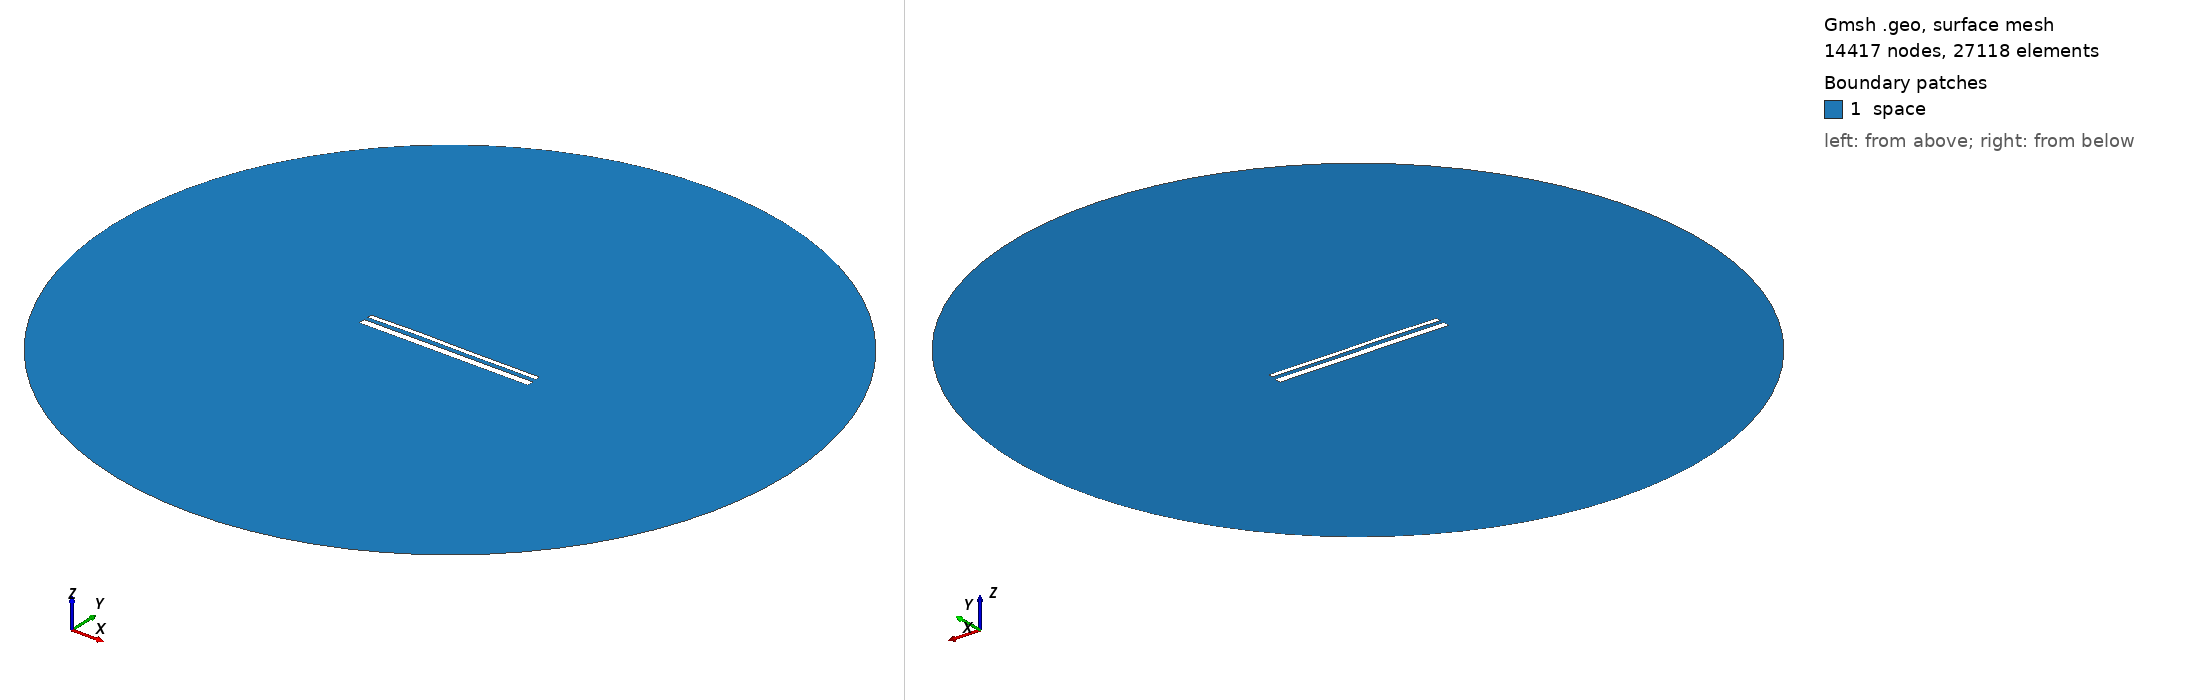

Gmsh geometry script, surface-meshed: 14417 nodes, 27118 surface elements. Boundary patches (legend numbers): 1 space. Left view from above one corner, right view from below the opposite corner. Legend entries are the model's physical surfaces. The drawing asked Gmsh for element sizes between 1% and 20% of the model's largest extent; the script's own settings can give other sizes.

=== 14374.geo (drawn) ===
//---------------------------------------
// Geometry kernel
//---------------------------------------

SetFactory("OpenCASCADE");



//---------------------------------------
// Parameters of the geometry
//---------------------------------------

// Overetch of the upper plate
overetch = 0.5;

// Distance between the plates
distance = 2.0;

// Discretization over the x axis (for the deformation)
nx = 50; 

// Length of the plate
L = 100 - overetch; 

// Number of modes
n = 4; 

// 1st mode coefficient
coeff(1) = 0.15;
beta(1) = 0.596864 * 3.1415926535 / L;

// 2nd mode coefficient
coeff(2) = 0.15;
beta(2) = 1.49418 * 3.1415926535 / L;

// 3rd mode coefficient
coeff(3) = 0.15;
beta(3) = 2.50025 * 3.1415926535 / L;

// 4th mode coefficient
coeff(4) = 0.07499999999999998;
beta(4) = 3.49999 * 3.1415926535 / L;



//---------------------------------------
// Upper plate (deformed rectangle)
//---------------------------------------

// Coordiantes of the upper plate
xmin = -50;
xmax = 50 - overetch;

// Height of the upper plate
yheight = 4 - 2 * overetch;

// Indexes of the points
UpperID[] = {};
LowerID[] = {};
LeftID[] = {};
RightID[] = {};

// Point index
p = 1;

// Horizontal edges
For i In {1:nx}
    x = xmin + (i-1)*(xmax - xmin)/(nx-1);

    y_bottom = distance / 2 + overetch;
    For j In {1:n}
        C = (Cosh(beta(j)*L) + Cos(beta(j)*L)) / (Sinh(beta(j)*L) + Sin(beta(j)*L));
        y_bottom  = y_bottom + coeff(j) * (Cosh(beta(j)*(x+50)) - Cos(beta(j)*(x+50)) - C * (Sinh(beta(j)*(x+50)) - Sin(beta(j)*(x+50))));
    EndFor

    y_top = y_bottom + yheight;

    Point(p) = {x, y_top, 0, 1.0};
    UpperID[i] = p;
    p = p + 1;

    Point(p) = {x, y_bottom, 0, 1.0};
    LowerID[i] = p;
    p = p + 1;
EndFor

// Create point lists
UpperPts[] = {}; LowerPts[] = {};
For i In {1:nx}
  UpperPts[] += {UpperID[i]};
  LowerPts[] += {LowerID[i]};
EndFor

// Build splines
Spline(1) = {UpperPts[]};
Spline(2) = {LowerPts[]};
Line(3) = {LowerPts[nx-1], UpperPts[nx-1]};
Line(4) = {LowerPts[0], UpperPts[0]};

// Build the plane surface
Curve Loop(1) = {2, 3, -1, -4};
Plane Surface(1) = {1};



//---------------------------------------
// Lower plate (rectangle)
//---------------------------------------

// Vertices
Point(1001) = {-50, -1, 0, 1.0};
Point(1002) = { 50, -1, 0, 1.0};
Point(1003) = { 50,  -5, 0, 1.0};
Point(1004) = {-50,  -5, 0, 1.0};

// Edges
Line(5) = {1001, 1002};
Line(6) = {1002, 1003};
Line(7) = {1003, 1004};
Line(8) = {1004, 1001};

// Plane surface
Line Loop(2) = {5, 6, 7, 8};
Plane Surface(2) = {2}; 



//---------------------------------------
// Outer (fictious) boundary
//---------------------------------------

// Points
Point(1005) = {0, 0, 0};       // Center
Point(1006) = {200, 0, 0};     // Start point
Point(1007) = {0, 200, 0};     // 90 degrees
Point(1008) = {-200, 0, 0};    // 180 degrees
Point(1009) = {0, -200, 0};    // 270 degrees

// Circle arcs (each needs start, center, end)
Circle(9) = {1006, 1005, 1007};
Circle(10) = {1007, 1005, 1008};
Circle(11) = {1008, 1005, 1009};
Circle(12) = {1009, 1005, 1006};

// Plane surface for the entire domain
Curve Loop(3) = {9, 10, 11, 12};
Surface(3) = {3};

// Subtract the plates from the whole domain to obtain the actual domain where we want to solve the equations
BooleanDifference{ Surface{3}; Delete; }{ Surface{1}; Surface{2}; Delete; }




//---------------------------------------
// Transfinite Lines/Curves
//---------------------------------------

// Set the number of points on the boundaries
r = 7;

// Plates
Transfinite Curve {1, 2} = 50*r Using Progression 1;
Transfinite Curve {3, 4} = 2*r Using Progression 1;
Transfinite Line {5, 7} = 50*r Using Progression 1;
Transfinite Line {6, 8} = 2*r Using Progression 1;

// Outer boundary
Transfinite Line {9, 10, 11, 12} = 20 Using Progression 1;



//---------------------------------------
// Physical groups
//---------------------------------------                

// Physical curves (boundaries)
Physical Line("force_segment", 10) = {2};
Physical Line("upper_plate", 11) = {1, 3, 4};
Physical Line("lower_plate", 12) = {5, 6, 7, 8};
Physical Line("boundary", 20) = {9, 10, 11, 12};

// Physical Surfaces
Physical Surface("space", 30) = {3};



//---------------------------------------
// 6. Generate the Mesh
//---------------------------------------

// 2D mesh generation
Mesh 2;
